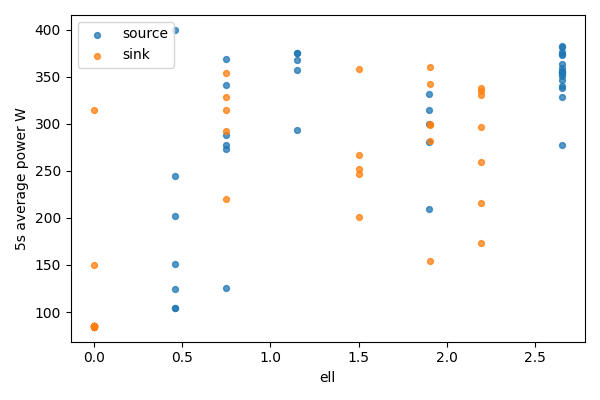

The file beside this chart, header and first rows:
bucket, bucket_start_s, bucket_end_s, gpu, node, ell, power_mean_w, samples
0, 0.0, 5.0, 0, source, 2.65, 328.5, 20
0, 0.0, 5.0, 1, sink, 0, 84.71, 20
1, 5.0, 10.0, 0, source, 2.65, 337.4, 20
1, 5.0, 10.0, 1, sink, 0, 84.68, 20
2, 10.0, 15.0, 0, source, 2.65, 359.1, 20
2, 10.0, 15.0, 1, sink, 0, 84.76, 20
3, 15.0, 20.0, 0, source, 2.65, 356, 20
3, 15.0, 20.0, 1, sink, 0, 84.76, 20
4, 20.0, 25.0, 0, source, 2.65, 277.4, 20
4, 20.0, 25.0, 1, sink, 0, 84.91, 20
5, 25.0, 30.0, 0, source, 2.65, 346.8, 20
5, 25.0, 30.0, 1, sink, 0, 84.87, 20
6, 30.0, 35.0, 0, source, 2.65, 373.1, 20
6, 30.0, 35.0, 1, sink, 0, 314.7, 20
7, 35.0, 40.0, 0, source, 2.65, 363.5, 19
7, 35.0, 40.0, 1, sink, 0, 149.8, 19
8, 40.0, 45.0, 0, source, 2.65, 353, 20
8, 40.0, 45.0, 1, sink, 0, 85.66, 20
9, 45.0, 50.0, 0, source, 2.65, 340, 20
9, 45.0, 50.0, 1, sink, 0, 85.32, 20
10, 50.0, 55.0, 0, source, 2.65, 350.5, 20
10, 50.0, 55.0, 1, sink, 0, 85.22, 20
11, 55.0, 60.0, 0, source, 2.65, 381.4, 20
11, 55.0, 60.0, 1, sink, 0, 85.02, 20
12, 60.0, 65.0, 0, source, 2.65, 354.5, 20
12, 60.0, 65.0, 1, sink, 0, 85.2, 20
13, 65.0, 70.0, 0, source, 2.65, 382.3, 20
13, 65.0, 70.0, 1, sink, 0, 84.72, 20
14, 70.0, 75.0, 0, source, 2.65, 376.4, 20
14, 70.0, 75.0, 1, sink, 0, 84.36, 20
15, 75.0, 80.0, 0, source, 2.65, 374.1, 20
15, 75.0, 80.0, 1, sink, 0, 84.3, 20
16, 80.0, 85.0, 0, source, 2.65, 355.4, 20
16, 80.0, 85.0, 1, sink, 0, 84.33, 20
17, 85.0, 90.0, 0, source, 1.9, 300.1, 20
17, 85.0, 90.0, 1, sink, 0.75, 220.4, 20
18, 90.0, 95.0, 0, source, 1.9, 331.2, 20
18, 90.0, 95.0, 1, sink, 0.75, 354.2, 20
19, 95.0, 100.0, 0, source, 1.9, 280.7, 20
19, 95.0, 100.0, 1, sink, 0.75, 292.5, 20
20, 100.0, 105.0, 0, source, 1.9, 314.8, 20
20, 100.0, 105.0, 1, sink, 0.75, 328.5, 20
21, 105.0, 110.0, 0, source, 1.9, 209.5, 20
21, 105.0, 110.0, 1, sink, 0.75, 314.2, 20
22, 110.0, 115.0, 0, source, 1.15, 293.4, 20
22, 110.0, 115.0, 1, sink, 1.5, 266.5, 20
23, 115.0, 120.0, 0, source, 1.15, 374.8, 20
23, 115.0, 120.0, 1, sink, 1.5, 358, 20
24, 120.0, 125.0, 0, source, 1.15, 375.4, 20
24, 120.0, 125.0, 1, sink, 1.5, 200.4, 20
25, 125.0, 130.0, 0, source, 1.15, 368.1, 20
25, 125.0, 130.0, 1, sink, 1.5, 246.4, 20
26, 130.0, 135.0, 0, source, 1.15, 356.7, 20
26, 130.0, 135.0, 1, sink, 1.5, 251.6, 20
27, 135.0, 140.0, 0, source, 0.7454, 276.9, 20
27, 135.0, 140.0, 1, sink, 1.905, 360.3, 20
28, 140.0, 145.0, 0, source, 0.7454, 368.7, 20
28, 140.0, 145.0, 1, sink, 1.905, 300.1, 20
29, 145.0, 150.0, 0, source, 0.7454, 287.6, 20
29, 145.0, 150.0, 1, sink, 1.905, 153.7, 20
... 20 more rows
